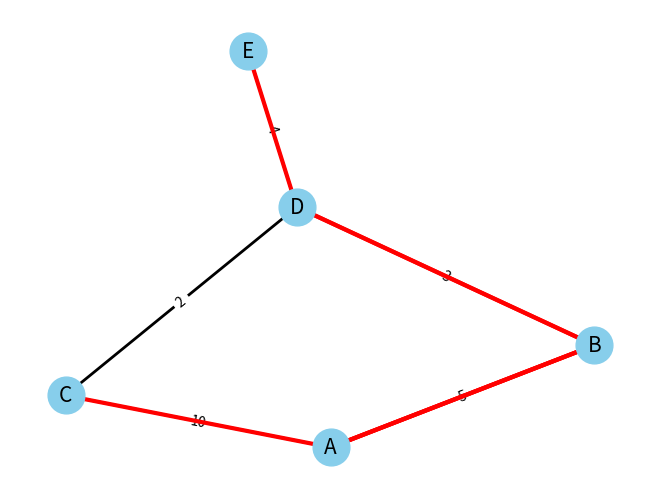

Write the Python code that produced this figure.
import heapq
import matplotlib.pyplot as plt
import networkx as nx

def dijkstra_with_heap(graph, start):
    distances = {node: float('inf') for node in graph}
    distances[start] = 0
    paths = {node: [] for node in graph}
    paths[start] = [start]
    
 
    heap = [(0, start)]
    
    while heap:
        current_distance, current_node = heapq.heappop(heap)
        
        
        if current_distance > distances[current_node]:
            continue
        
       
        for neighbor, weight in graph[current_node]:
            distance = current_distance + weight
            
            
            if distance < distances[neighbor]:
                distances[neighbor] = distance
                paths[neighbor] = paths[current_node] + [neighbor]
                heapq.heappush(heap, (distance, neighbor))
    
    return distances, paths



graph = {
    'A': [('B', 5), ('C', 10)],
    'B': [('A', 5), ('D', 3)],
    'C': [('A', 10), ('D', 2)],
    'D': [('B', 3), ('C', 2), ('E', 4)],
    'E': [('D', 4)]
}


start_node = 'A'
distances, paths = dijkstra_with_heap(graph, start_node)
print("Найкоротші відстані від вершини", start_node)
for node, distance in distances.items():
    print(f"Вершина {node}: відстань = {distance}, шлях = {paths[node]}")

G = nx.Graph()

for node, neighbors in graph.items():
    for neighbor, weight in neighbors:
        G.add_edge(node, neighbor, weight=weight)

pos = nx.spring_layout(G, seed=42)

shortest_edges = []
for target_node, path in paths.items():
    edges_in_path = [(path[i], path[i + 1]) for i in range(len(path) - 1)]
    shortest_edges.extend(edges_in_path)

nx.draw(G, pos, with_labels=True, node_size=700, node_color="skyblue", font_size=15, width=2)
labels = nx.get_edge_attributes(G, 'weight')
nx.draw_networkx_edge_labels(G, pos, edge_labels=labels)


nx.draw_networkx_edges(
    G, pos,
    edgelist=shortest_edges,
    edge_color="red",
    width=3
)

plt.show()
